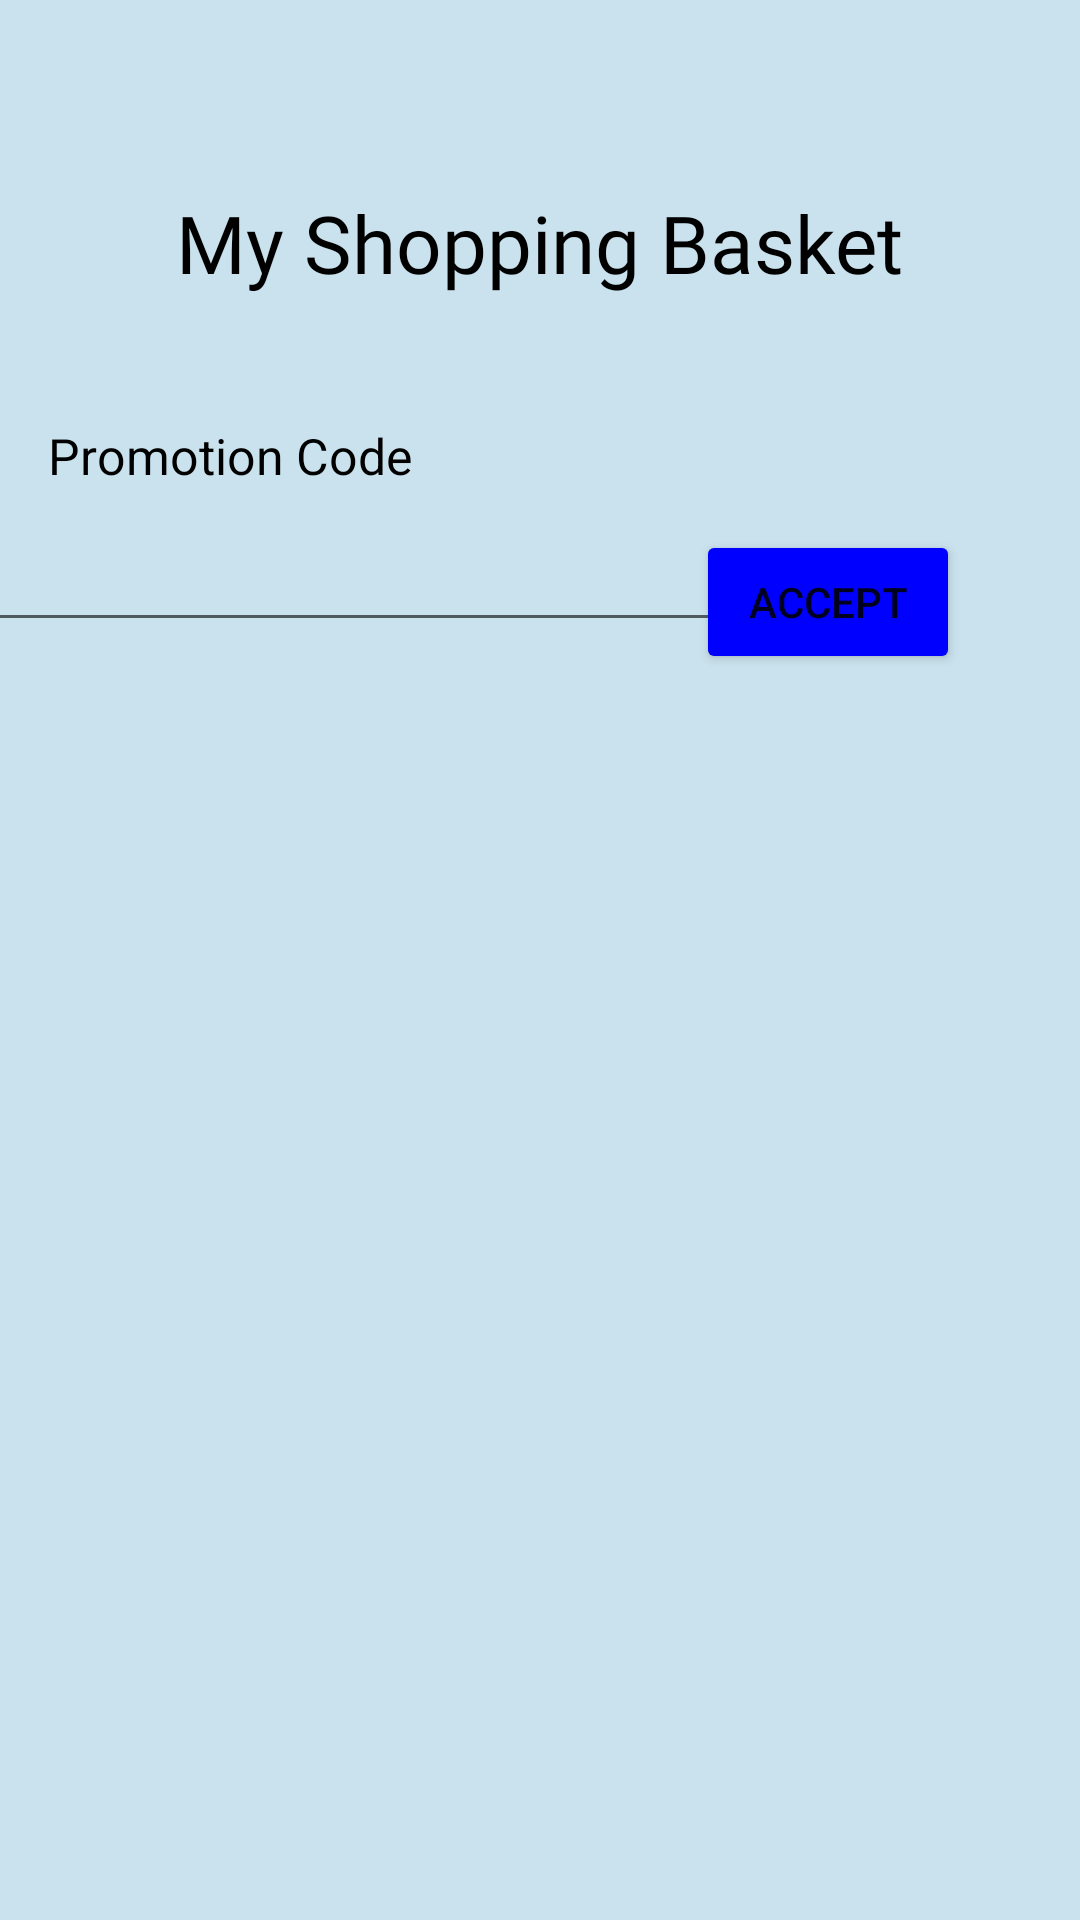

Reconstruct the res/layout file that produces this screen, plus the resources it refers to.
<!-- AndroidManifest.xml: application theme Theme.ProfitOffers -->
<!-- res/layout/activity_shoppingbasket.xml -->
<?xml version="1.0" encoding="utf-8"?>
<androidx.constraintlayout.widget.ConstraintLayout xmlns:android="http://schemas.android.com/apk/res/android"
    xmlns:app="http://schemas.android.com/apk/res-auto"
    xmlns:tools="http://schemas.android.com/tools"
    android:layout_width="match_parent"
    android:layout_height="match_parent"
    android:background="#CAE2ED"
    tools:context=".shoppingbasket">

    <TextView
        android:id="@+id/shoppingbasket_heading"
        android:layout_width="wrap_content"
        android:layout_height="wrap_content"
        android:layout_marginStart="67dp"
        android:layout_marginTop="63dp"
        android:layout_marginEnd="67dp"
        android:layout_marginBottom="42dp"
        android:text="My Shopping Basket"
        android:textColor="#000000"
        android:textSize="80px"
        android:fontFamily="@font/alata"
        app:layout_constraintBottom_toTopOf="@+id/pc_heading"
        app:layout_constraintEnd_toEndOf="parent"
        app:layout_constraintStart_toStartOf="parent"
        app:layout_constraintTop_toTopOf="parent" />

    <TextView
        android:id="@+id/pc_heading"
        android:layout_width="wrap_content"
        android:layout_height="wrap_content"
        android:layout_marginStart="16dp"
        android:layout_marginTop="42dp"
        android:text="Promotion Code"
        android:textColor="#000000"
        android:textSize="50px"
        app:layout_constraintStart_toStartOf="parent"
        app:layout_constraintTop_toBottomOf="@+id/shoppingbasket_heading" />

    <EditText
        android:id="@+id/promotion_input"
        android:layout_width="248dp"
        android:layout_height="44dp"
        android:layout_marginStart="15dp"
        android:layout_marginTop="7dp"
        android:layout_marginEnd="15dp"
        android:ems="10"
        android:inputType="textPersonName"
        app:layout_constraintEnd_toStartOf="@+id/accept_button"
        app:layout_constraintStart_toStartOf="parent"
        app:layout_constraintTop_toBottomOf="@+id/pc_heading" />

    <Button
        android:id="@+id/accept_button"
        android:layout_width="wrap_content"
        android:layout_height="wrap_content"
        android:layout_marginTop="78dp"
        android:layout_marginEnd="40dp"
        android:backgroundTint="#0000ff"
        android:text="Accept"
        app:layout_constraintEnd_toEndOf="parent"
        app:layout_constraintTop_toBottomOf="@+id/shoppingbasket_heading" />

    <ImageView
        android:id="@+id/goBackArrow"
        android:layout_width="94dp"
        android:layout_height="90dp"
        android:layout_marginStart="16dp"
        android:layout_marginTop="15dp"
        android:onClick="backToHomePage"
        app:layout_constraintStart_toStartOf="parent"
        app:layout_constraintTop_toBottomOf="@+id/recyclerView"
        app:srcCompat="@drawable/left_arrow__1" />

    <Button
        android:id="@+id/checkout_button"
        android:layout_width="151dp"
        android:layout_height="53dp"
        android:layout_marginTop="32dp"
        android:layout_marginEnd="40dp"
        android:backgroundTint="#ff0000"
        android:onClick="CheckOutPage"
        android:text="Go to the Checkout"
        app:layout_constraintEnd_toEndOf="parent"
        app:layout_constraintTop_toBottomOf="@+id/recyclerView" />

    <androidx.recyclerview.widget.RecyclerView
        android:id="@+id/recyclerView"
        android:layout_width="409dp"
        android:layout_height="393dp"
        android:layout_marginStart="1dp"
        android:layout_marginTop="1dp"
        android:layout_marginEnd="1dp"
        android:layout_marginBottom="1dp"
        app:layout_constraintBottom_toTopOf="@+id/goBackArrow"
        app:layout_constraintEnd_toEndOf="parent"
        app:layout_constraintHorizontal_bias="0.0"
        app:layout_constraintStart_toStartOf="parent"
        app:layout_constraintTop_toBottomOf="@+id/accept_button" />

</androidx.constraintlayout.widget.ConstraintLayout>
<!-- resources referenced by this layout -->
<resources>
  <!-- drawable left_arrow__1: png bitmap (drawable, 160865 bytes) -->
  <style name="Theme.ProfitOffers" parent="Theme.MaterialComponents.DayNight.DarkActionBar">
          
          <item name="colorPrimary">@color/purple_500</item>
          <item name="colorPrimaryVariant">@color/purple_700</item>
          <item name="colorOnPrimary">@color/white</item>
          
          <item name="colorSecondary">@color/teal_200</item>
          <item name="colorSecondaryVariant">@color/teal_700</item>
          <item name="colorOnSecondary">@color/black</item>
          
          <item name="android:statusBarColor">?attr/colorPrimaryVariant</item>
          
      </style>
  <!-- not gathered from this repository: default colours our renderer supplied (Android Studio template values) -->
  <color name="purple_500">#FF6200EE</color>
  <color name="purple_700">#FF3700B3</color>
  <color name="teal_200">#FF03DAC5</color>
  <color name="teal_700">#FF018786</color>
  <color name="black">#FF000000</color>
  <color name="white">#FFFFFFFF</color>
</resources>
